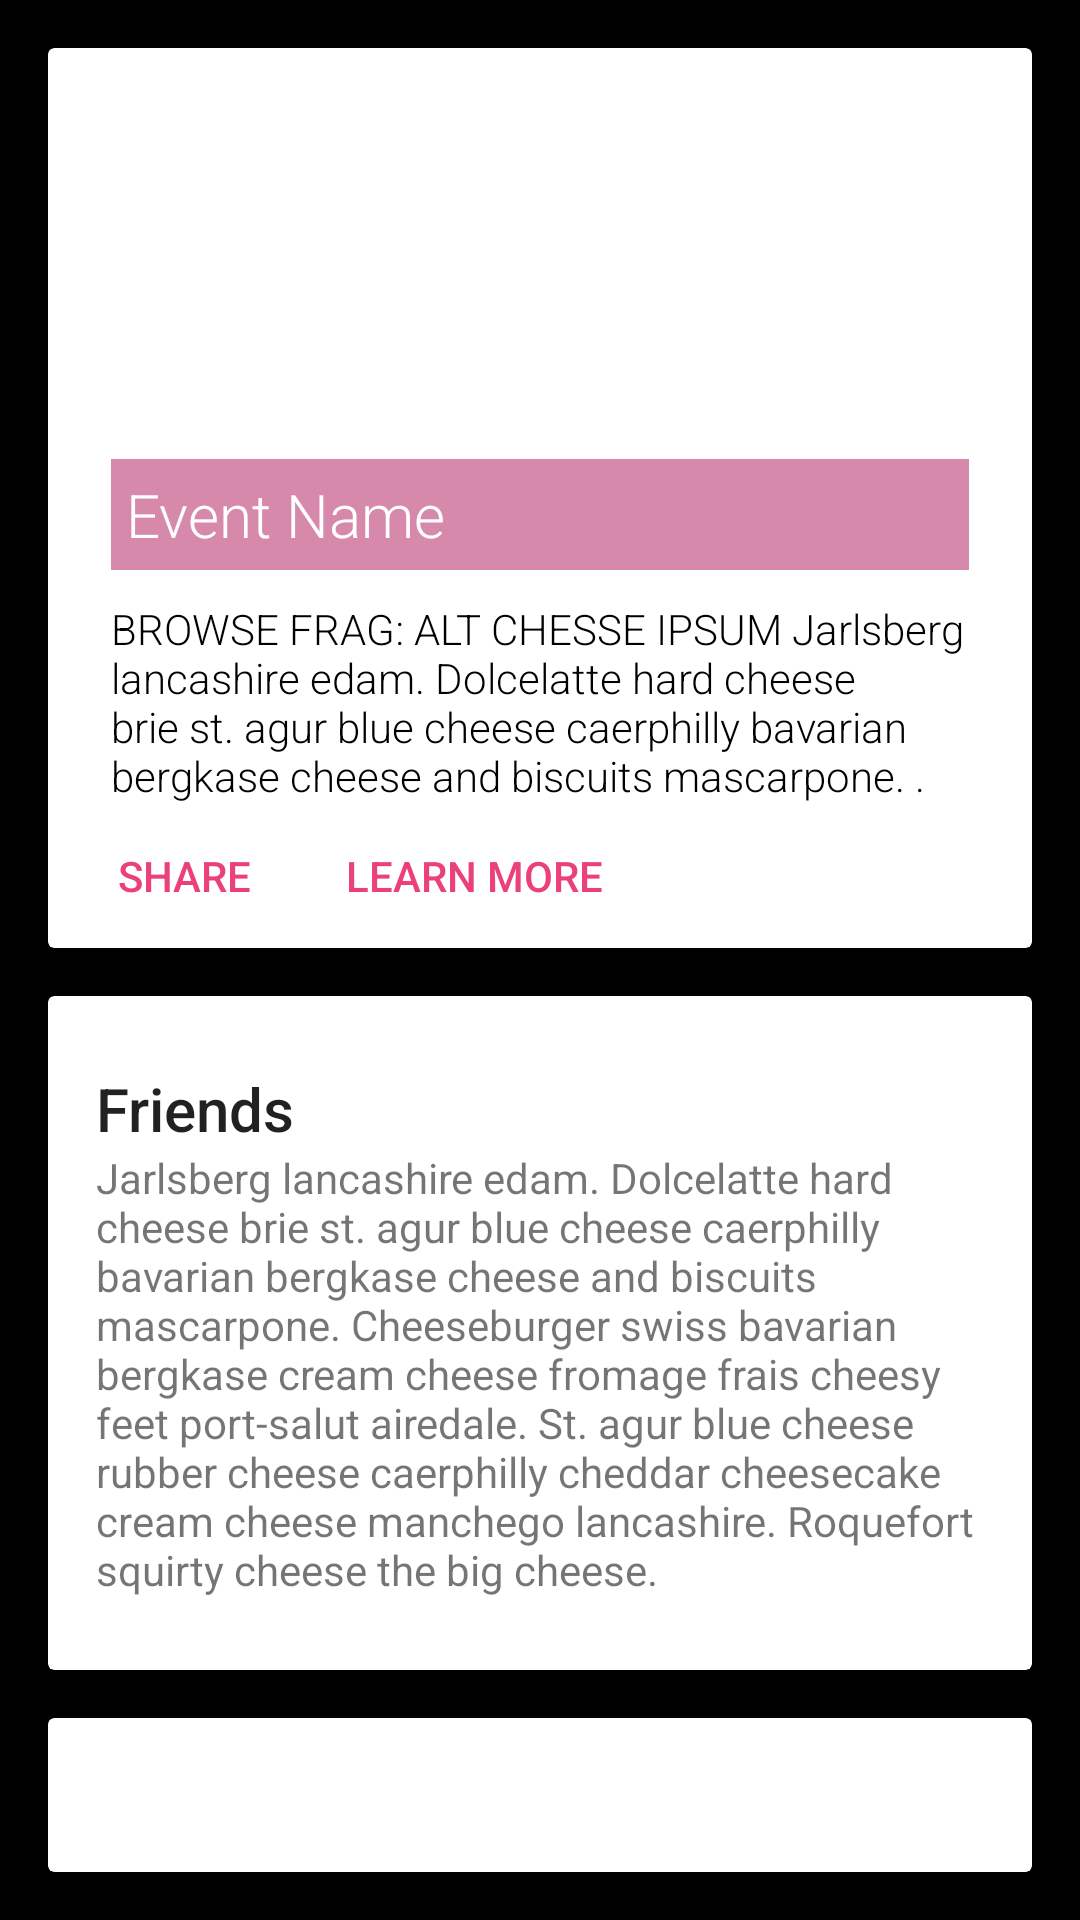

Android layout source for this screen:
<!-- AndroidManifest.xml: application theme AppTheme -->
<!-- res/layout/fragment_attending.xml -->
<LinearLayout xmlns:android="http://schemas.android.com/apk/res/android"
    xmlns:card_view="http://schemas.android.com/apk/res-auto"
    android:layout_width="match_parent"
    android:layout_height="wrap_content"
    android:background="#000"
    android:orientation="vertical">

    <android.support.v7.widget.CardView
        android:layout_width="match_parent"
        android:layout_height="wrap_content"
        android:layout_margin="@dimen/card_margin"
        card_view:cardCornerRadius="2dp"
        card_view:contentPaddingBottom="0dp"
        card_view:contentPaddingLeft="5dp"
        card_view:contentPaddingRight="5dp"
        card_view:contentPaddingTop="0dp">

        <RelativeLayout
            style="@style/Widget.CardContent"
            android:layout_width="match_parent"
            android:layout_height="wrap_content"
            android:paddingBottom="0dp">

            <ImageView
                android:id="@+id/event_banner"
                android:layout_width="match_parent"
                android:layout_height="150dp"
                android:scaleType="centerCrop" />

            <RelativeLayout
                android:id="@+id/event_banner_overlay"
                android:layout_width="match_parent"
                android:layout_height="150dp"
                android:layout_marginBottom="10dp">

                <TextView
                    android:id="@+id/event_title"
                    android:layout_width="match_parent"
                    android:layout_height="wrap_content"
                    android:layout_alignParentBottom="true"
                    android:background="#80AD1457"
                    android:fontFamily="sans-serif-light"
                    android:padding="5dp"
                    android:text="Event Name"
                    android:textAppearance="@style/TextAppearance.AppCompat.Title"
                    android:textColor="#fff" />

            </RelativeLayout>

            <TextView
                android:id="@+id/event_description"
                android:layout_width="match_parent"
                android:layout_height="wrap_content"
                android:layout_below="@+id/event_banner_overlay"
                android:fontFamily="sans-serif-light"
                android:text="@string/alt_cheese_ipsum"
                android:textColor="#000" />

            <Button
                android:id="@+id/share_link"
                style="?android:attr/borderlessButtonStyle"
                android:layout_width="wrap_content"
                android:layout_height="wrap_content"
                android:layout_below="@+id/event_description"
                android:layout_marginLeft="-20dp"
                android:background="?selectableItemBackgroundBorderless"
                android:text="SHARE"
                android:textColor="@color/ColorAccent" />

            <Button
                android:id="@+id/learn_more"
                android:layout_width="wrap_content"
                android:layout_height="wrap_content"
                android:layout_alignBaseline="@+id/share_link"
                android:layout_toRightOf="@+id/share_link"
                android:background="?selectableItemBackgroundBorderless"
                android:backgroundTint="#fff"
                android:paddingLeft="10dp"
                android:text="LEARN MORE"
                android:textColor="@color/ColorAccent" />

        </RelativeLayout>

    </android.support.v7.widget.CardView>

    <android.support.v7.widget.CardView
        android:layout_width="match_parent"
        android:layout_height="wrap_content"
        android:layout_marginBottom="@dimen/card_margin"
        android:layout_marginLeft="@dimen/card_margin"
        android:layout_marginRight="@dimen/card_margin">

        <LinearLayout
            style="@style/Widget.CardContent"
            android:layout_width="match_parent"
            android:layout_height="wrap_content">

            <TextView
                android:layout_width="match_parent"
                android:layout_height="wrap_content"
                android:text="Friends"
                android:textAppearance="@style/TextAppearance.AppCompat.Title" />

            <TextView
                android:layout_width="match_parent"
                android:layout_height="wrap_content"
                android:text="@string/cheese_ipsum" />

        </LinearLayout>

    </android.support.v7.widget.CardView>

    <android.support.v7.widget.CardView
        android:layout_width="match_parent"
        android:layout_height="wrap_content"
        android:layout_marginBottom="@dimen/card_margin"
        android:layout_marginLeft="@dimen/card_margin"
        android:layout_marginRight="@dimen/card_margin">

        <LinearLayout
            style="@style/Widget.CardContent"
            android:layout_width="match_parent"
            android:layout_height="wrap_content">

            <TextView
                android:layout_width="match_parent"
                android:layout_height="wrap_content"
                android:text="Related"
                android:textAppearance="@style/TextAppearance.AppCompat.Title" />

            <TextView
                android:layout_width="match_parent"
                android:layout_height="wrap_content"
                android:text="@string/cheese_ipsum" />

        </LinearLayout>

    </android.support.v7.widget.CardView>

</LinearLayout>
<!-- resources referenced by this layout -->
<resources>
  <color name="ColorAccent">#EC407A</color>
  <dimen name="card_margin">16dp</dimen>
  <string name="alt_cheese_ipsum">BROWSE FRAG: ALT CHESSE IPSUM Jarlsberg lancashire edam. Dolcelatte hard cheese brie st. agur blue
      cheese caerphilly bavarian bergkase cheese and biscuits mascarpone.
          .</string>
  <string name="cheese_ipsum">Jarlsberg lancashire edam. Dolcelatte hard cheese brie st. agur blue
      cheese caerphilly bavarian bergkase cheese and biscuits mascarpone. Cheeseburger swiss bavarian
      bergkase cream cheese fromage frais cheesy feet port-salut airedale. St. agur blue cheese rubber
      cheese caerphilly cheddar cheesecake cream cheese manchego lancashire. Roquefort squirty cheese
      the big cheese.</string>
  <style name="Widget.CardContent" parent="android:Widget">
          <item name="android:layout_width">match_parent</item>
          <item name="android:layout_height">wrap_content</item>
          <item name="android:paddingLeft">16dp</item>
          <item name="android:paddingRight">16dp</item>
          <item name="android:paddingTop">24dp</item>
          <item name="android:paddingBottom">24dp</item>
          <item name="android:orientation">vertical</item>
      </style>
  <style name="AppTheme" parent="Theme.AppCompat.Light.NoActionBar">
  
          <item name="colorPrimary">@color/ColorPrimary</item>
          <item name="colorPrimaryDark">@color/ColorPrimaryDark</item>
          <item name="android:actionMenuTextColor">@color/ActionmenuTextColor</item>
          <item name="colorAccent">@color/ColorAccent</item>
          <item name="android:textColorLink">@color/ColorAccent</item>
          
      </style>
  <color name="ColorPrimary">#2196F3</color>
  <color name="ColorPrimaryDark">#1976D2</color>
  <color name="ActionmenuTextColor">#FFF</color>
</resources>
